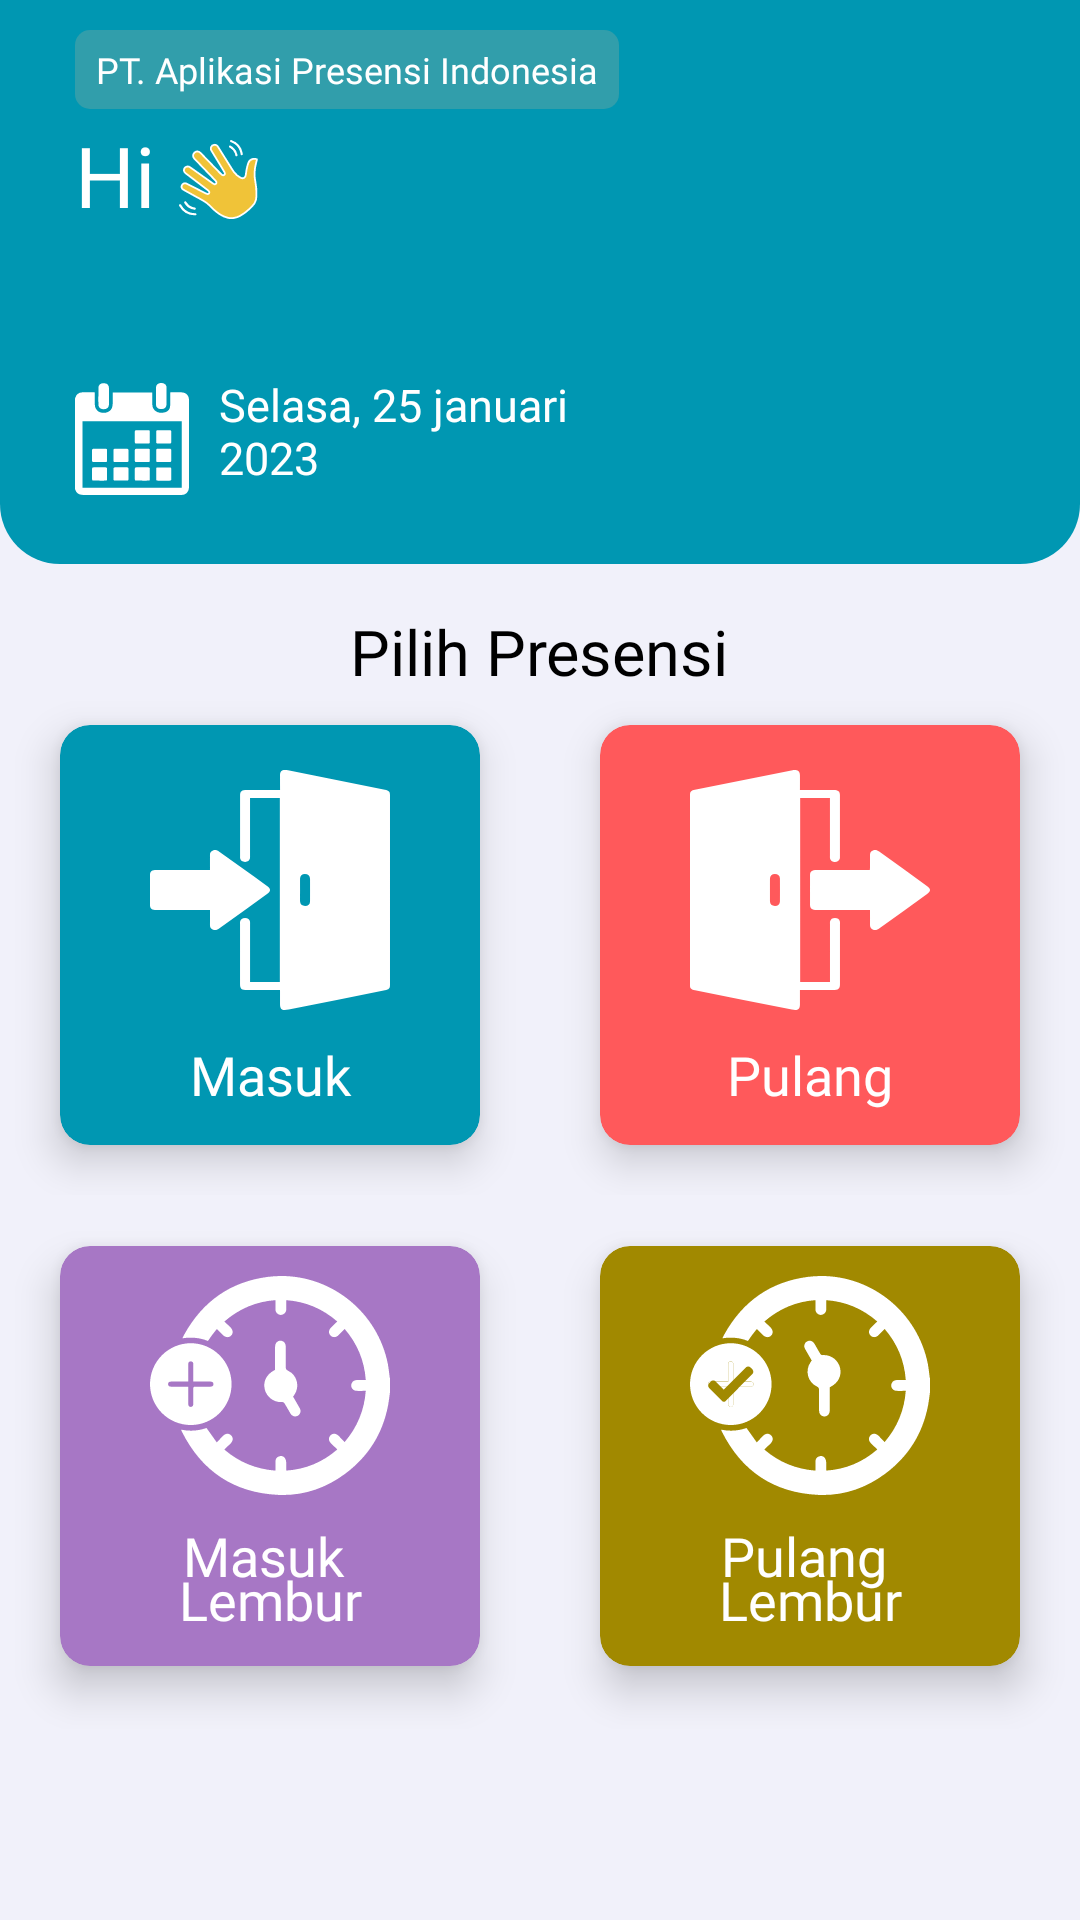

Reconstruct the res/layout file that produces this screen, plus the resources it refers to.
<!-- AndroidManifest.xml: application theme Theme.CatatPresensi -->
<!-- res/layout/fragment_home.xml -->
<?xml version="1.0" encoding="utf-8"?>
<androidx.appcompat.widget.LinearLayoutCompat xmlns:android="http://schemas.android.com/apk/res/android"
    xmlns:tools="http://schemas.android.com/tools"
    android:layout_width="match_parent"
    android:layout_height="match_parent"
    android:background="@color/primary_color2"
    android:orientation="vertical"
    tools:context=".fragment.HomeFragment">

    <androidx.appcompat.widget.LinearLayoutCompat
        style="@style/bg_home"
        android:layout_width="match_parent"
        android:layout_height="wrap_content"
        android:orientation="vertical">

        <androidx.appcompat.widget.AppCompatTextView
            android:id="@+id/company_name"
            style="@style/companyName"
            android:layout_width="wrap_content"
            android:layout_height="wrap_content"
            android:text="@string/namaPt" />

        <androidx.appcompat.widget.AppCompatTextView
            android:layout_width="wrap_content"
            android:layout_height="wrap_content"
            android:text="@string/hi"
            style="@style/hi"/>

        <androidx.appcompat.widget.AppCompatTextView
            android:id="@+id/username_home"
            android:layout_width="wrap_content"
            android:layout_height="wrap_content"
            android:text=""
            style="@style/nameUser"/>

        <androidx.appcompat.widget.LinearLayoutCompat
            android:layout_width="wrap_content"
            android:layout_height="wrap_content"
            android:layout_marginTop="20dp"
            android:orientation="horizontal">
            <androidx.appcompat.widget.AppCompatImageView
                android:layout_width="wrap_content"
                android:layout_height="wrap_content"
                android:layout_marginTop="1dp"
                android:src="@drawable/calendar_w" />
            <androidx.appcompat.widget.LinearLayoutCompat
                android:layout_width="wrap_content"
                android:layout_height="wrap_content"
                android:orientation="vertical">
                <androidx.appcompat.widget.AppCompatTextView
                    android:id="@+id/date_home"
                    android:layout_width="wrap_content"
                    android:layout_height="wrap_content"
                    style="@style/calendar"
                    android:text="Selasa, 25 januari"/>
                <androidx.appcompat.widget.AppCompatTextView
                    android:id="@+id/year_home"
                    android:layout_width="wrap_content"
                    android:layout_height="wrap_content"
                    style="@style/calendar"
                    android:text="2023"/>
            </androidx.appcompat.widget.LinearLayoutCompat>
        </androidx.appcompat.widget.LinearLayoutCompat>

    </androidx.appcompat.widget.LinearLayoutCompat>


    <androidx.appcompat.widget.AppCompatTextView
        android:layout_width="wrap_content"
        android:layout_height="wrap_content"
        android:text="@string/pilih"
        style="@style/pilihPresensi"/>

    <androidx.appcompat.widget.LinearLayoutCompat
        android:layout_width="match_parent"
        android:layout_height="wrap_content"
        android:orientation="vertical">
        <androidx.appcompat.widget.LinearLayoutCompat
            android:layout_width="match_parent"
            android:layout_height="wrap_content"
            android:orientation="horizontal"
            android:gravity="center">
            <com.google.android.material.card.MaterialCardView
                android:id="@+id/cv_masuk"
                android:layout_width="140dp"
                android:layout_height="140dp"
                android:backgroundTint="@color/primary_color"
                style="@style/cv_home1">
                <androidx.appcompat.widget.AppCompatTextView
                    android:layout_width="match_parent"
                    android:layout_height="match_parent"
                    android:paddingTop="15dp"
                    android:drawableTop="@drawable/enter"
                    android:text="@string/masuk"
                    style="@style/pilihanPresensi"
                    android:gravity="center"/>
            </com.google.android.material.card.MaterialCardView>

            <com.google.android.material.card.MaterialCardView
                android:id="@+id/cv_pulang"
                android:layout_width="140dp"
                android:layout_height="140dp"
                android:backgroundTint="@color/secondary_color"
                style="@style/cv_home2">
                <androidx.appcompat.widget.AppCompatTextView
                    android:layout_width="match_parent"
                    android:layout_height="match_parent"
                    android:paddingTop="15dp"
                    android:drawableTop="@drawable/exit"
                    android:text="@string/pulang"
                    style="@style/pilihanPresensi"
                    android:gravity="center"/>
            </com.google.android.material.card.MaterialCardView>
        </androidx.appcompat.widget.LinearLayoutCompat>

        <androidx.appcompat.widget.LinearLayoutCompat
            android:layout_width="match_parent"
            android:layout_height="wrap_content"
            android:orientation="horizontal"
            android:gravity="center">
            <com.google.android.material.card.MaterialCardView
                android:id="@+id/cv_mulaiLembur"
                android:layout_width="140dp"
                android:layout_height="140dp"
                android:backgroundTint="@color/third_color"
                style="@style/cv_home3">
                <androidx.appcompat.widget.AppCompatTextView
                    android:layout_width="match_parent"
                    android:layout_height="match_parent"
                    android:paddingTop="10dp"
                    android:drawableTop="@drawable/overtime"
                    android:text="@string/lembur1"
                    style="@style/pilihanPresensi"
                    android:gravity="center"/>
            </com.google.android.material.card.MaterialCardView>

            <com.google.android.material.card.MaterialCardView
                android:id="@+id/cv_selesaiLembur"
                android:layout_width="140dp"
                android:layout_height="140dp"
                android:backgroundTint="@color/fourth_color"
                style="@style/cv_home4">
                <androidx.appcompat.widget.AppCompatTextView
                    android:layout_width="match_parent"
                    android:layout_height="match_parent"
                    android:paddingTop="10dp"
                    android:drawableTop="@drawable/overtimefinish"
                    android:text="@string/lembur2"
                    style="@style/pilihanPresensi"
                    android:gravity="center"/>
            </com.google.android.material.card.MaterialCardView>
        </androidx.appcompat.widget.LinearLayoutCompat>


    </androidx.appcompat.widget.LinearLayoutCompat>

</androidx.appcompat.widget.LinearLayoutCompat>
<!-- resources referenced by this layout -->
<resources>
  <color name="fourth_color">#A18900</color>
  <color name="primary_color">#0097B2</color>
  <color name="primary_color2">#F1F1FA</color>
  <color name="secondary_color">#FF595B</color>
  <color name="third_color">#A777C5</color>
  <string name="hi">Hi</string>
  <string name="lembur1">Masuk \nLembur</string>
  <string name="lembur2">Pulang \nLembur</string>
  <string name="masuk">Masuk</string>
  <string name="namaPt">PT. Aplikasi Presensi Indonesia</string>
  <string name="pilih">Pilih Presensi</string>
  <string name="pulang">Pulang</string>
  <style name="bg_home">
          <item name="android:background">@drawable/bg_home</item>
          <item name="android:paddingStart">25dp</item>
          <item name="android:paddingTop">10dp</item>
          <item name="android:paddingEnd">25dp</item>
          <item name="android:paddingBottom">23dp</item>
      </style>
  <style name="calendar">
          <item name="android:includeFontPadding">false</item>
          <item name="android:layout_marginStart">10dp</item>
          <item name="android:textColor">@color/white</item>
          <item name="android:textSize">15dp</item>
          <item name="android:fontFamily">@font/poppins_regular</item>
      </style>
  <style name="cv_home1">
          <item name="android:layout_marginTop">12dp</item>
          <item name="android:layout_marginBottom">15dp</item>
          <item name="cardCornerRadius">10dp</item>
          <item name="cardElevation">8dp</item>
      </style>
  <style name="cv_home2">
          <item name="android:layout_marginTop">12dp</item>
          <item name="android:layout_marginBottom">15dp</item>
          <item name="android:layout_marginStart">40dp</item>
          <item name="cardCornerRadius">10dp</item>
          <item name="cardElevation">8dp</item>
      </style>
  <style name="cv_home3">
          <item name="android:layout_marginTop">18dp</item>
          <item name="android:layout_marginBottom">20dp</item>
          <item name="cardCornerRadius">10dp</item>
          <item name="cardElevation">8dp</item>
      </style>
  <style name="cv_home4">
          <item name="android:layout_marginTop">18dp</item>
          <item name="android:layout_marginBottom">20dp</item>
          <item name="android:layout_marginStart">40dp</item>
          <item name="cardCornerRadius">10dp</item>
          <item name="cardElevation">8dp</item>
      </style>
  <style name="nameUser">
          <item name="android:includeFontPadding">false</item>
          <item name="android:textColor">@color/white</item>
          <item name="android:textSize">26dp</item>
          <item name="android:fontFamily">@font/poppins_medium</item>
      </style>
  <style name="pilihPresensi">
          <item name="android:layout_gravity">center</item>
          <item name="android:layout_marginTop">15dp</item>
          <item name="android:textColor">@color/black</item>
          <item name="android:textSize">21dp</item>
          <item name="android:fontFamily">@font/poppins_medium</item>
      </style>
  <!-- drawable bg_home (drawable) -->
  <?xml version="1.0" encoding="utf-8"?>
  <shape xmlns:android="http://schemas.android.com/apk/res/android">
      <solid android:color="@color/primary_color"/>
      <corners android:bottomLeftRadius="20dp"
          android:bottomRightRadius="20dp" />
  </shape>
  <color name="white">#FFFFFFFF</color>
  <!-- drawable bg_company_name (drawable) -->
  <?xml version="1.0" encoding="utf-8"?>
  <shape xmlns:android="http://schemas.android.com/apk/res/android">
      <solid android:color="@color/fift_color"/>
      <corners android:radius="5dp"/>
  </shape>
  <color name="black">#FF000000</color>
  <color name="purple_700">#FF3700B3</color>
  <color name="teal_200">#FF03DAC5</color>
  <color name="teal_700">#FF018786</color>
  <color name="fift_color">#319EAB</color>
</resources>
